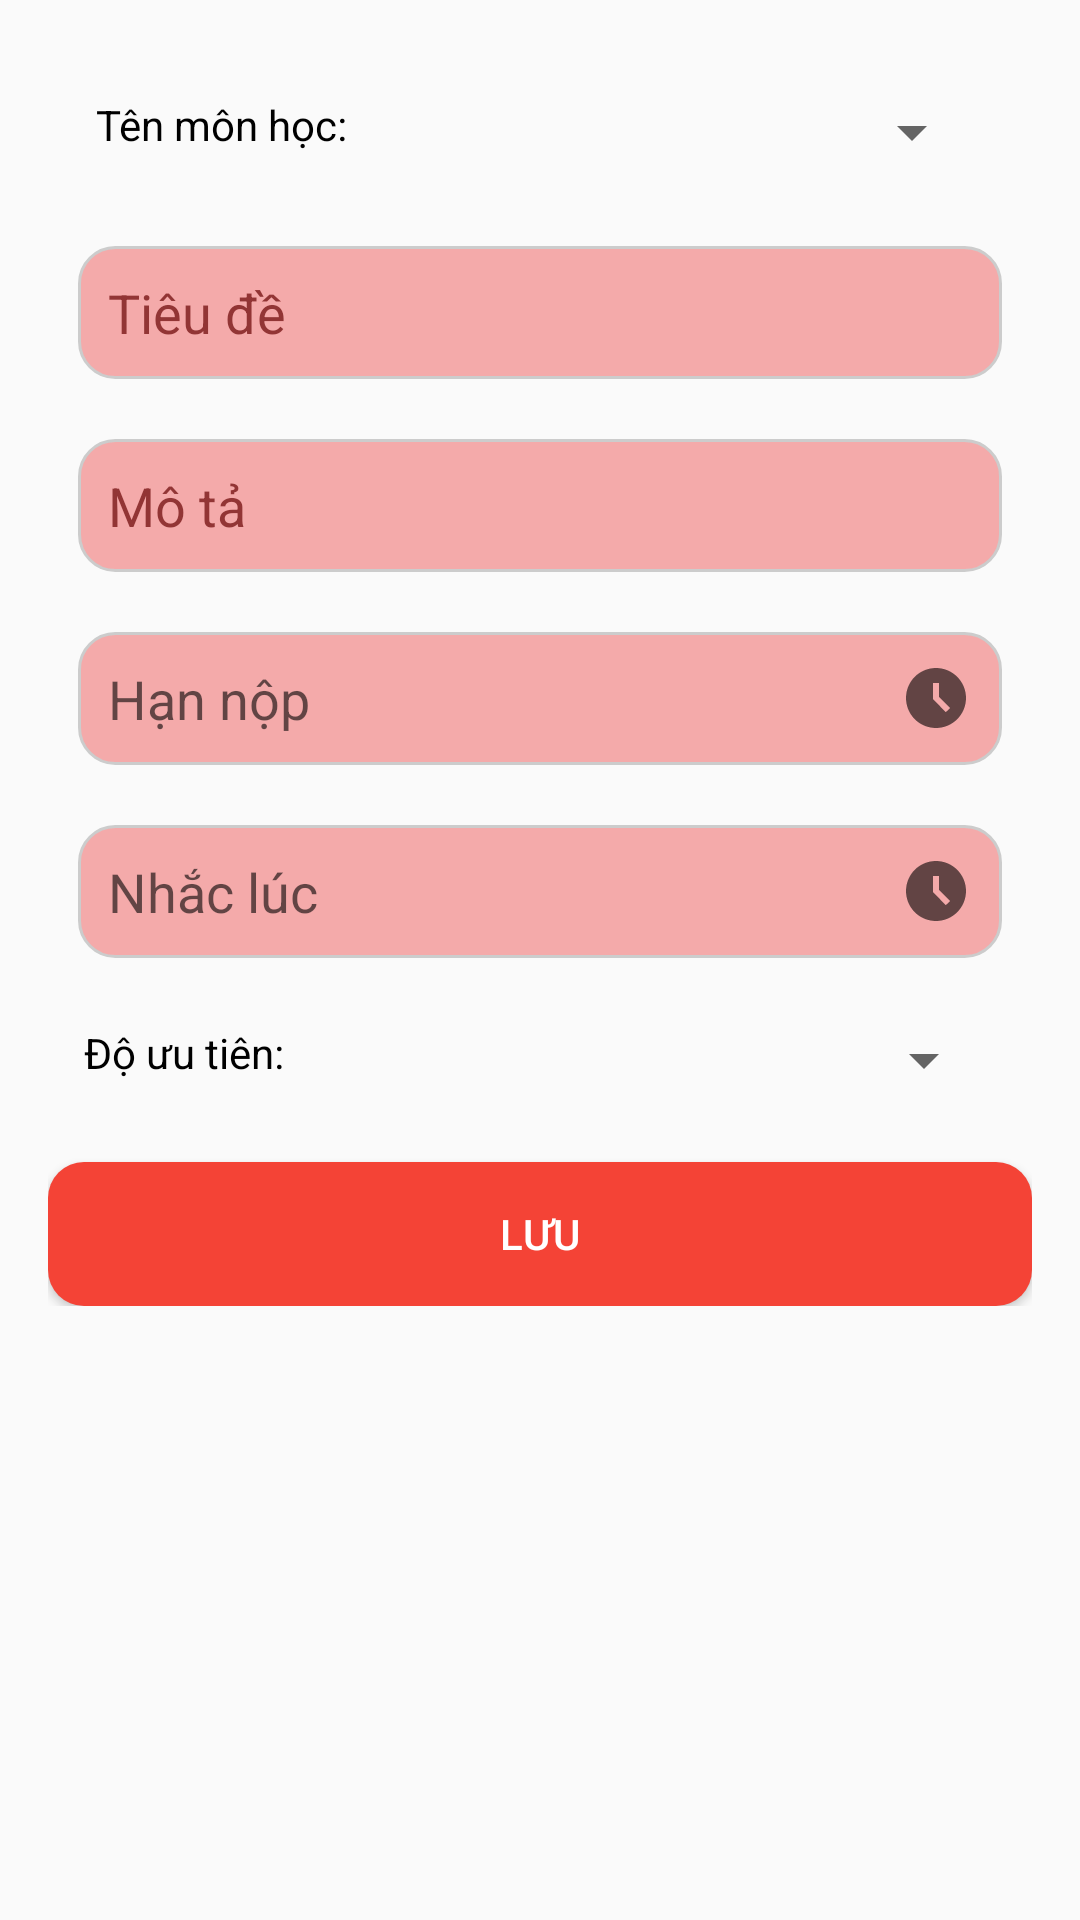

Produce the Android XML layout that renders to this screen, including the resource entries it uses.
<!-- AndroidManifest.xml: application theme Theme.TaskManager -->
<!-- res/layout/dialog_add_assignment.xml -->
<?xml version="1.0" encoding="utf-8"?>
<ScrollView xmlns:android="http://schemas.android.com/apk/res/android"
    android:layout_width="match_parent"
    android:layout_height="wrap_content">

    <LinearLayout
        android:orientation="vertical"
        android:padding="16dp"
        android:layout_width="match_parent"
        android:layout_height="wrap_content">

        
        <LinearLayout
            android:padding="16dp"
            android:layout_width="match_parent"
            android:layout_height="wrap_content">
            <TextView
                android:textColor="@color/black"
                android:layout_width="wrap_content"
                android:layout_height="wrap_content"
                android:text="Tên môn học:"/>
            <Spinner
                android:id="@+id/spnSubject"
                android:layout_width="match_parent"
                android:layout_height="wrap_content"/>
        </LinearLayout>

        
        <EditText
            android:id="@+id/edtTitle"
            android:layout_width="match_parent"
            android:layout_height="wrap_content"
            android:hint="Tiêu đề"
            android:background="@drawable/bg_edittext"
            android:padding="10dp"
            android:layout_margin="10dp"
            android:textColorHint="#923535"
            android:inputType="text"/>

        
        <EditText
            android:id="@+id/edtDescription"
            android:layout_width="match_parent"
            android:layout_height="wrap_content"
            android:hint="Mô tả"
            android:background="@drawable/bg_edittext"
            android:padding="10dp"
            android:layout_margin="10dp"
            android:textColorHint="#923535"
            android:inputType="textMultiLine"/>

        
        <EditText
            android:id="@+id/edtDueDate"
            android:layout_width="match_parent"
            android:layout_height="wrap_content"
            android:hint="Hạn nộp"
            android:drawableEnd="@drawable/ic_time"
            android:focusable="false"
            android:clickable="true"
            android:inputType="none"
            android:background="@drawable/bg_edittext"
            android:padding="10dp"
            android:layout_margin="10dp"/>

        
        <EditText
            android:id="@+id/edtRemindAt"
            android:layout_width="match_parent"
            android:layout_height="wrap_content"
            android:hint="Nhắc lúc"
            android:drawableEnd="@drawable/ic_time"
            android:focusable="false"
            android:clickable="true"
            android:inputType="none"
            android:background="@drawable/bg_edittext"
            android:padding="10dp"
            android:layout_margin="10dp"/>

        
        <LinearLayout
            android:layout_width="match_parent"
            android:layout_height="wrap_content"
            android:layout_margin="12dp">
            <TextView
                android:layout_width="wrap_content"
                android:layout_height="wrap_content"
                android:text="Độ ưu tiên:"
                android:textColor="@color/black"/>
            <Spinner
                android:id="@+id/spnPriority"
                android:layout_width="match_parent"
                android:layout_height="wrap_content"/>
        </LinearLayout>

        
        <Button
            android:id="@+id/btnSave"
            android:layout_width="match_parent"
            android:layout_height="wrap_content"
            android:text="Lưu"
            android:background="@drawable/bg_red_button"
            android:textColor="@color/white"
            android:layout_marginTop="10dp"/>

    </LinearLayout>
</ScrollView>
<!-- resources referenced by this layout -->
<resources>
  <color name="black">#000000</color>
  <color name="white">#FFFFFF</color>
  <!-- drawable bg_edittext (drawable) -->
  <shape xmlns:android="http://schemas.android.com/apk/res/android">
      <solid android:color="#F4AAAA" />
      <corners android:radius="12dp" />
      <stroke android:width="1dp" android:color="#CCCCCC" />
  </shape>
  <!-- drawable bg_red_button (drawable) -->
  <selector xmlns:android="http://schemas.android.com/apk/res/android">
      
      <item android:state_pressed="true">
          <shape>
              <solid android:color="#C62828" /> 
              <corners android:radius="12dp" />
          </shape>
      </item>
      
      <item>
          <shape>
              <solid android:color="#F44336" /> 
              <corners android:radius="12dp" />
          </shape>
      </item>
  </selector>
  <!-- drawable ic_time (drawable) -->
  <?xml version="1.0" encoding="utf-8"?>
  <vector xmlns:android="http://schemas.android.com/apk/res/android"
      android:width="24dp"
      android:height="24dp"
      android:viewportWidth="24"
      android:viewportHeight="24"
      android:tint="?attr/colorControlNormal">
  
      <path
          android:fillColor="@android:color/black"
          android:pathData="M11.99,2C6.47,2 2,6.48 2,12s4.47,10 9.99,10C17.52,22 22,17.52 22,12S17.52,2 11.99,2zM15.29,16.71L11,12.41V7h2v4.59l3.71,3.71L15.29,16.71z"/>
  </vector>
  <style name="Theme.TaskManager" parent="Theme.AppCompat.Light.NoActionBar">
      
          <item name="colorPrimary">@color/purple_500</item>
          <item name="colorPrimaryVariant">@color/purple_700</item>
          <item name="colorOnPrimary">@color/white</item>
          
          <item name="colorSecondary">@color/teal_200</item>
          <item name="colorSecondaryVariant">@color/teal_700</item>
          <item name="colorOnSecondary">@color/black</item>
          
          <item name="android:statusBarColor">?attr/colorPrimaryVariant</item>
          
      </style>
  <color name="purple_500">#FF6200EE</color>
  <color name="purple_700">#FF3700B3</color>
  <color name="teal_200">#FF03DAC5</color>
  <color name="teal_700">#FF018786</color>
</resources>
